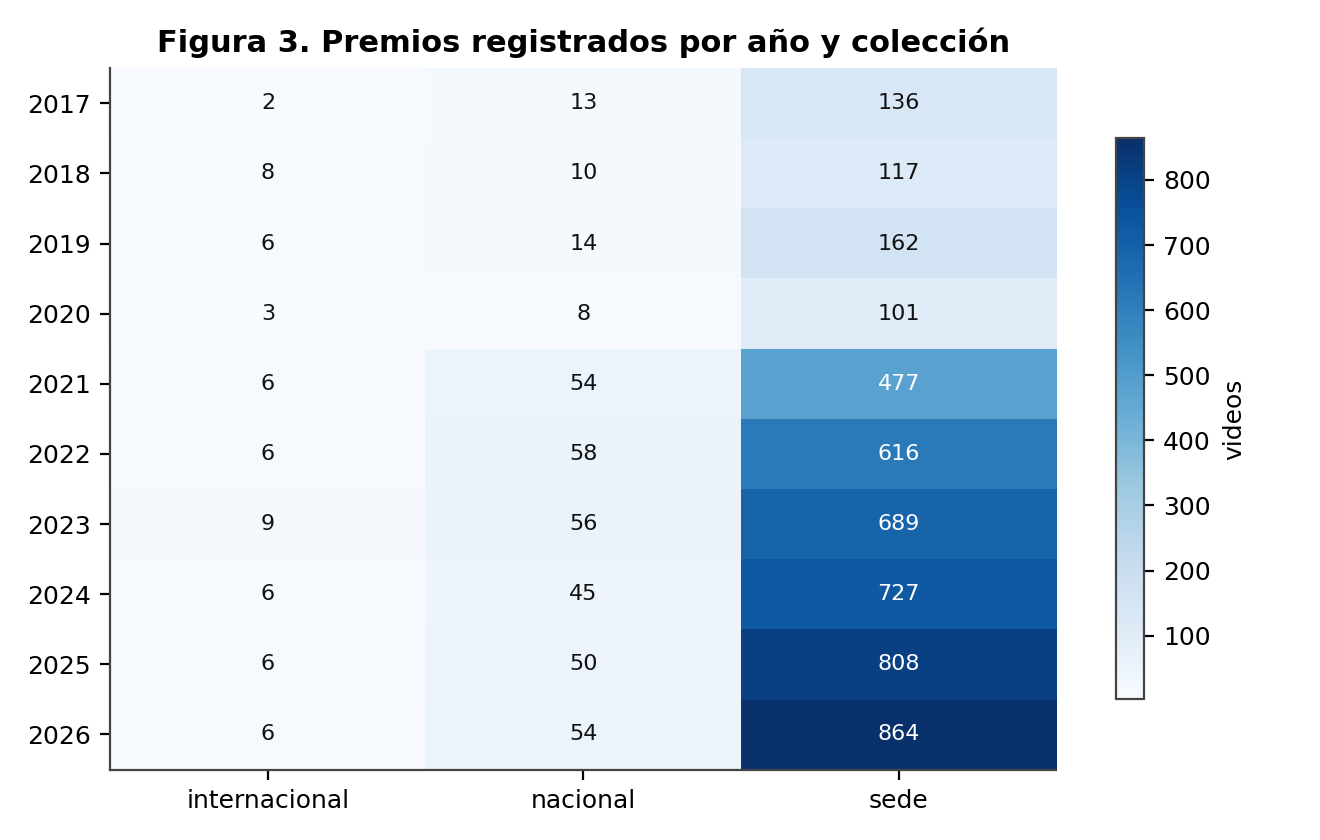

The data file committed next to this chart (first rows):
year, internacional, nacional, sede
2017, 2, 13, 136
2018, 8, 10, 117
2019, 6, 14, 162
2020, 3, 8, 101
2021, 6, 54, 477
2022, 6, 58, 616
2023, 9, 56, 689
2024, 6, 45, 727
2025, 6, 50, 808
2026, 6, 54, 864
